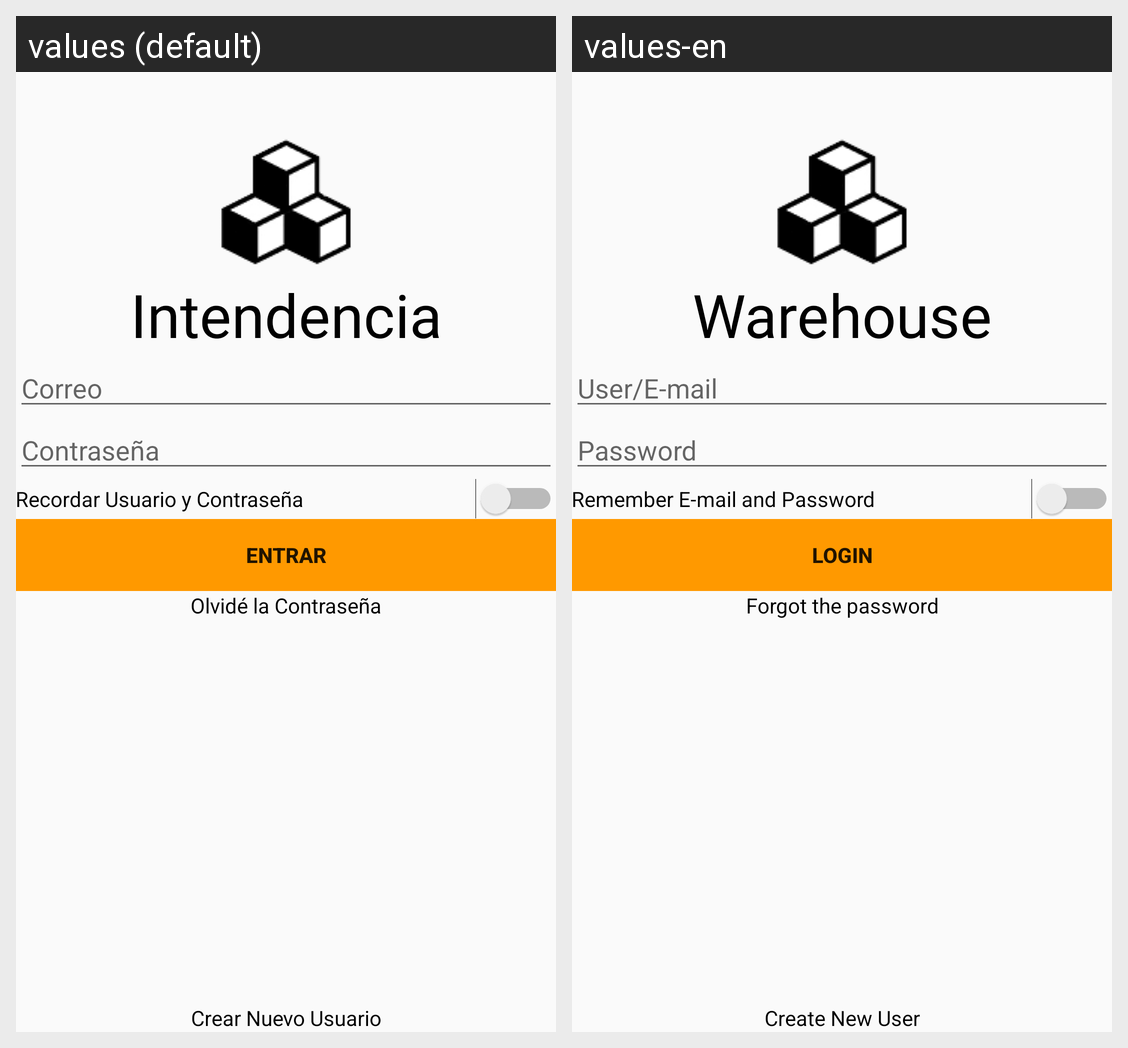

For this localized Android screen grid, give each drawn string resource with its value in every locale shown.
Android screen res/layout/activity_login.xml rendered under 2 locales, left to right: values (default), values-en. Device: Nexus 5 (rendered at 1080×1920; each locale shown at half size, 540×960, under a caption strip naming it); theme AppTheme.
Strings drawn on this screen, with the default value and each locale's value (text and hints the layout hard-codes, and strings that could not be matched under every locale, appear in the picture but are not listed):

lblIntendencia
  values: Intendencia
  values-en: Warehouse

lblCorreo
  values: Correo
  values-en: User/E-mail

lblPass
  values: Contraseña
  values-en: Password

lblBoton
  values: Entrar
  values-en: Login

lblOlvido
  values: Olvidé la Contraseña
  values-en: Forgot the password

lblAlta
  values: Crear Nuevo Usuario
  values-en: Create New User

lblRecordar
  values: Recordar Usuario y Contraseña
  values-en: Remember E-mail and Password
